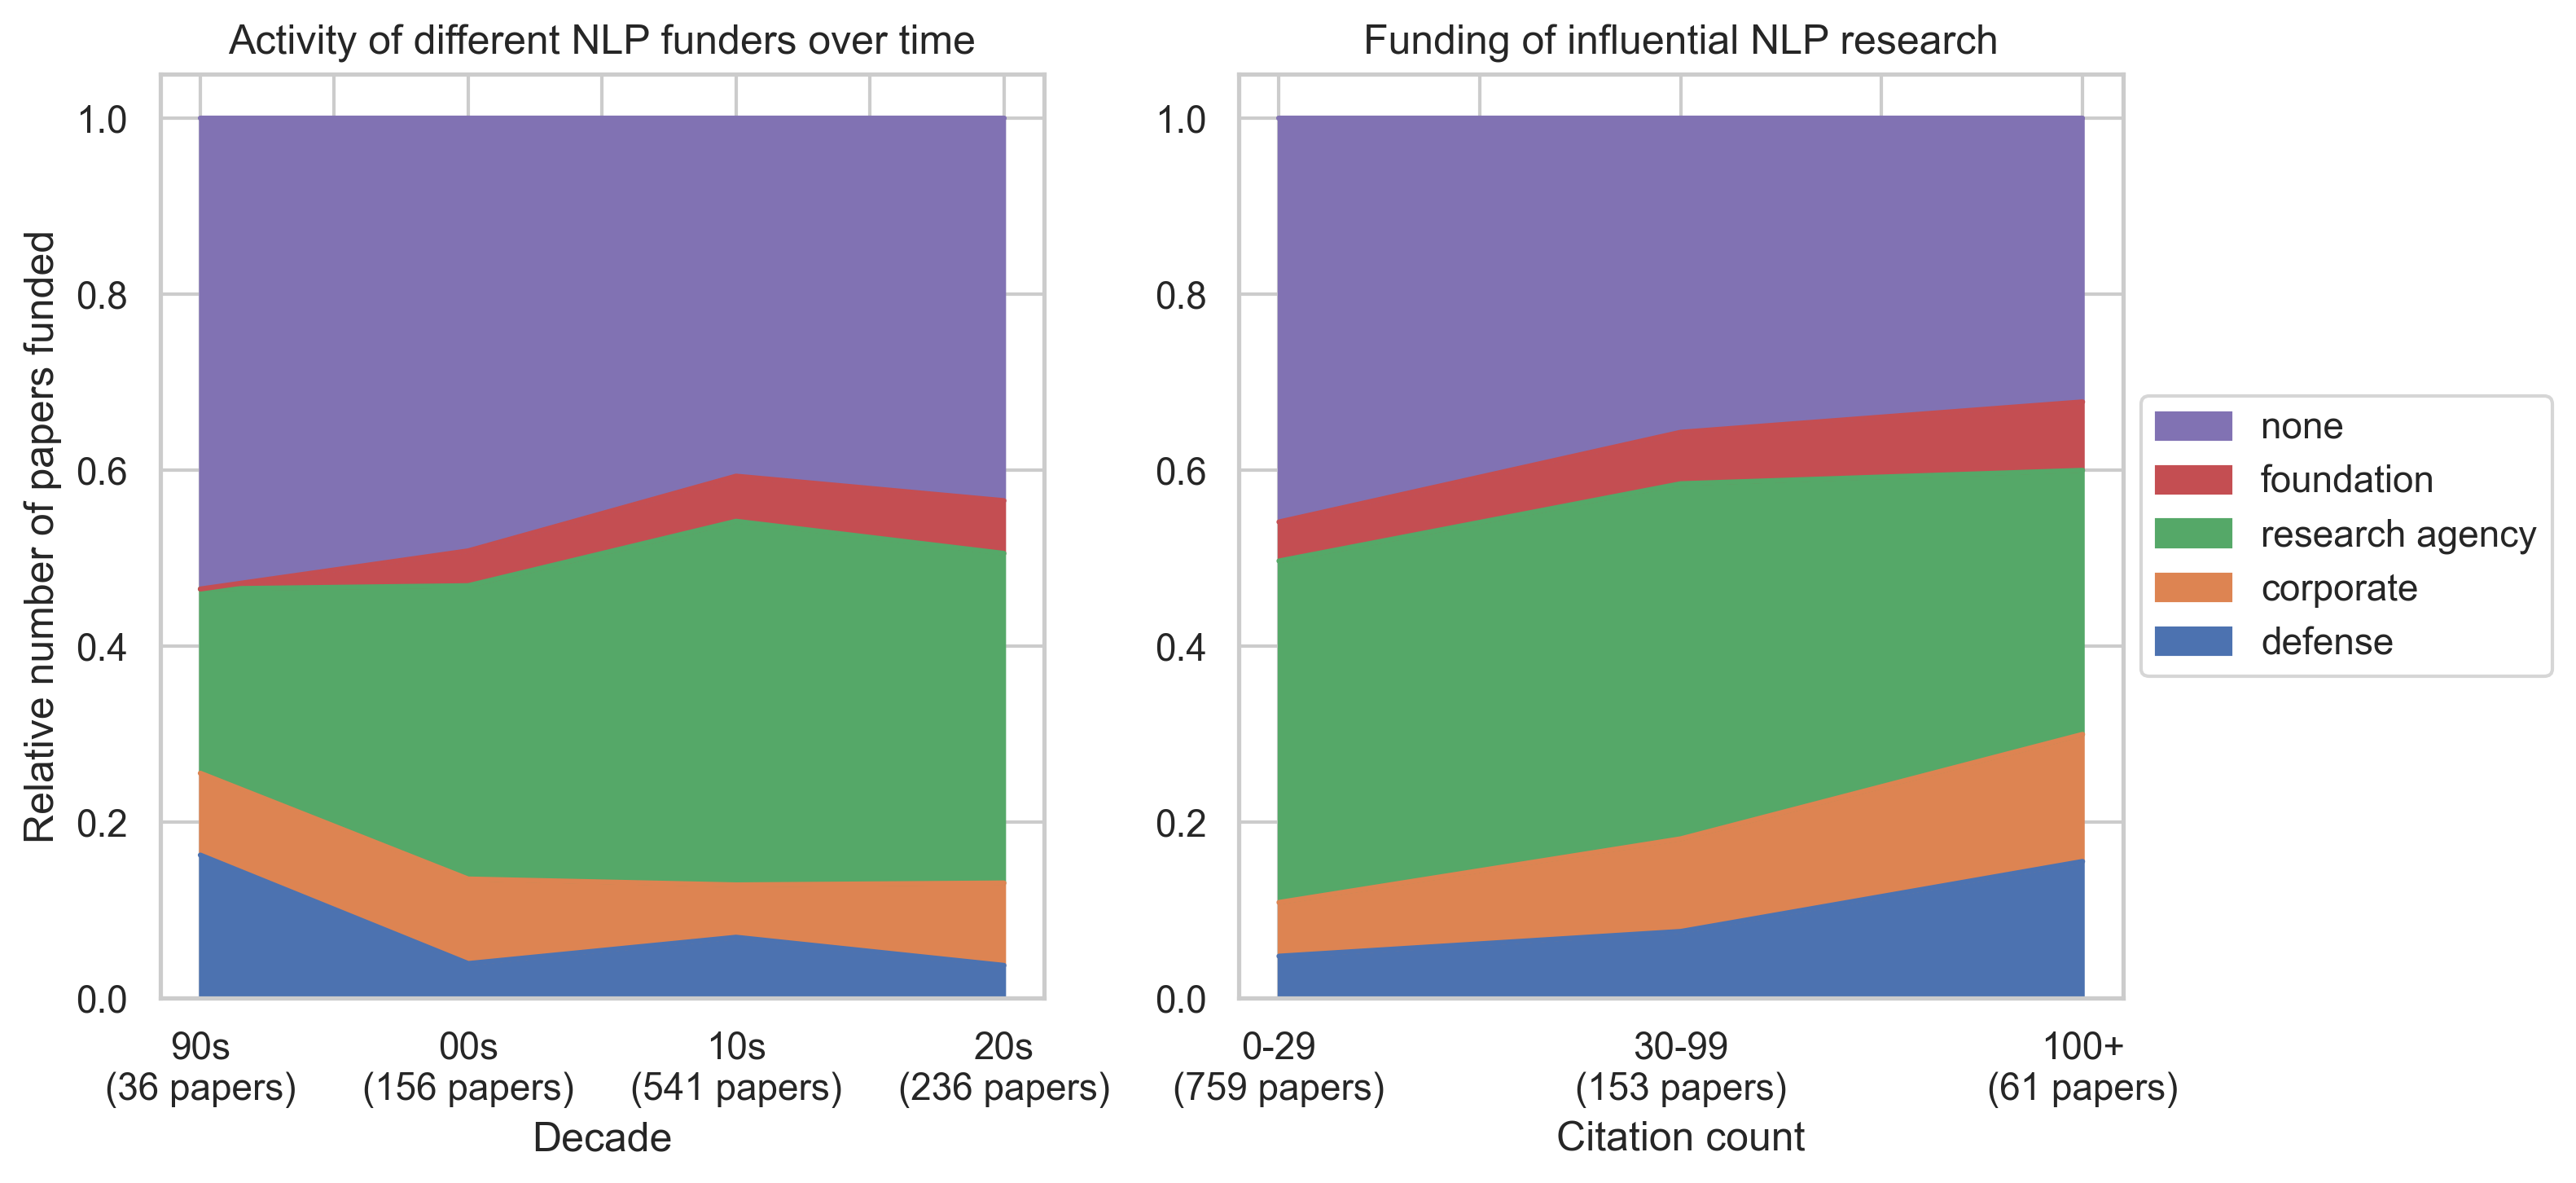

Generate this figure with Python:
"""
File: analyze.py
----------------
"""
import pandas as pd
from json import load
from glob import glob
import matplotlib.pyplot as plt
import seaborn as sns

sns.set_theme(style='whitegrid')

data = []
for file in glob('data/*.json'):
    slug = file.split('/')[-1]
    acl_id = slug[:-5]
    d = load(open(file))
    if not 'funding' in d:
        continue

    funding = d['funding']
    funding = {k: round(v) for k, v in funding.items()}
    d = {**d, **funding, 'acl_id': acl_id}

    del d['funding']
    del d['article']

    data.append(d)

df = pd.DataFrame(data)

fig, (ax1, ax2) = plt.subplots(1, 2, figsize=(10, 5))

# -----------------------------------------------------------------------------
# funding by year
# -----------------------------------------------------------------------------
labels = ["defense","corporate","research agency","foundation","none"]
df['decade'] = df.year // 10 % 10 * 10
totals = dict(df.groupby('decade').acl_id.count())

# normalize each year so the row adds up to 1
funding_year = df[df.decade != 80]
funding_year = funding_year.groupby('decade')[labels].sum()
funding_year = funding_year.div(funding_year.sum(axis=1), axis=0)
decade_order = [80, 90, 0, 10, 20]
mapping = {day: i for i, day in enumerate(decade_order)}
key = funding_year.index.map(mapping)
funding_year = funding_year.iloc[key.argsort()]
funding_year.index = funding_year.index.map(lambda x: f'{x:0{2}}s\n({totals[x]} papers)')

# stacked barplot
funding_year.plot(kind='area', stacked=True, rot=0, ax=ax1)

ax1.set_title('Activity of different NLP funders over time')
ax1.set_xlabel('Decade')
ax1.set_ylabel('Relative number of papers funded')

# show legend outside of plot
# ax = plt.gca()
# box = ax.get_position()
# ax.set_position([box.x0, box.y0, box.width * 0.8, box.height])
# handles, labels = ax.get_legend_handles_labels()
# ax.legend(handles[::-1], labels[::-1], loc='center left', bbox_to_anchor=(1, 0.5))
ax1.legend().remove()

# plt.tight_layout()
# plt.savefig('img/funding_by_decade.png', dpi=300, bbox_inches='tight')
# plt.clf()

# -----------------------------------------------------------------------------
# funding by citation count
# -----------------------------------------------------------------------------
labels = ["defense","corporate","research agency","foundation","none"]
def categorize(citations):
    if 0 <= citations <= 29:
        return '0-29'
    # elif 10 <= citations <= 29:
    #     return '10-29'
    elif 30 <= citations <= 99:
        return '30-99'
    # elif 60 <= citations <= 99:
    #     return '60-99'
    else:
        return '100+'
df['citations'] = df.numcitedby.apply(categorize)
totals = dict(df.groupby('citations').acl_id.count())

# normalize each year so the row adds up to 1
funding_citations = df.groupby('citations')[labels].sum()
funding_citations = funding_citations.div(funding_citations.sum(axis=1), axis=0)

citations_order = ['0-29', '10-29', '30-99', '60-99', '100+']
mapping = {day: i for i, day in enumerate(citations_order)}
key = funding_citations.index.map(mapping)
funding_citations = funding_citations.iloc[key.argsort()]
funding_citations.index = funding_citations.index.map(lambda x: f'{x}\n({totals[x]} papers)')

# stacked barplot
funding_citations.plot(kind='area', stacked=True, rot=0, ax=ax2)

ax2.set_title('Funding of influential NLP research')
ax2.set_xlabel('Citation count')
# ax2.set_ylabel('Funding percentages')

# show legend outside of plot
# ax = plt.gca()
box = ax2.get_position()
ax2.set_position([box.x0, box.y0, box.width * 0.8, box.height])
handles, labels = ax2.get_legend_handles_labels()
ax2.legend(handles[::-1], labels[::-1], loc='center left', bbox_to_anchor=(1, 0.5))

plt.tight_layout()
plt.savefig('img/funding.png', dpi=300, bbox_inches='tight')
# plt.clf()

# totals = df.groupby('decade')[labels].count()
# funding_citations['total'] = totals
